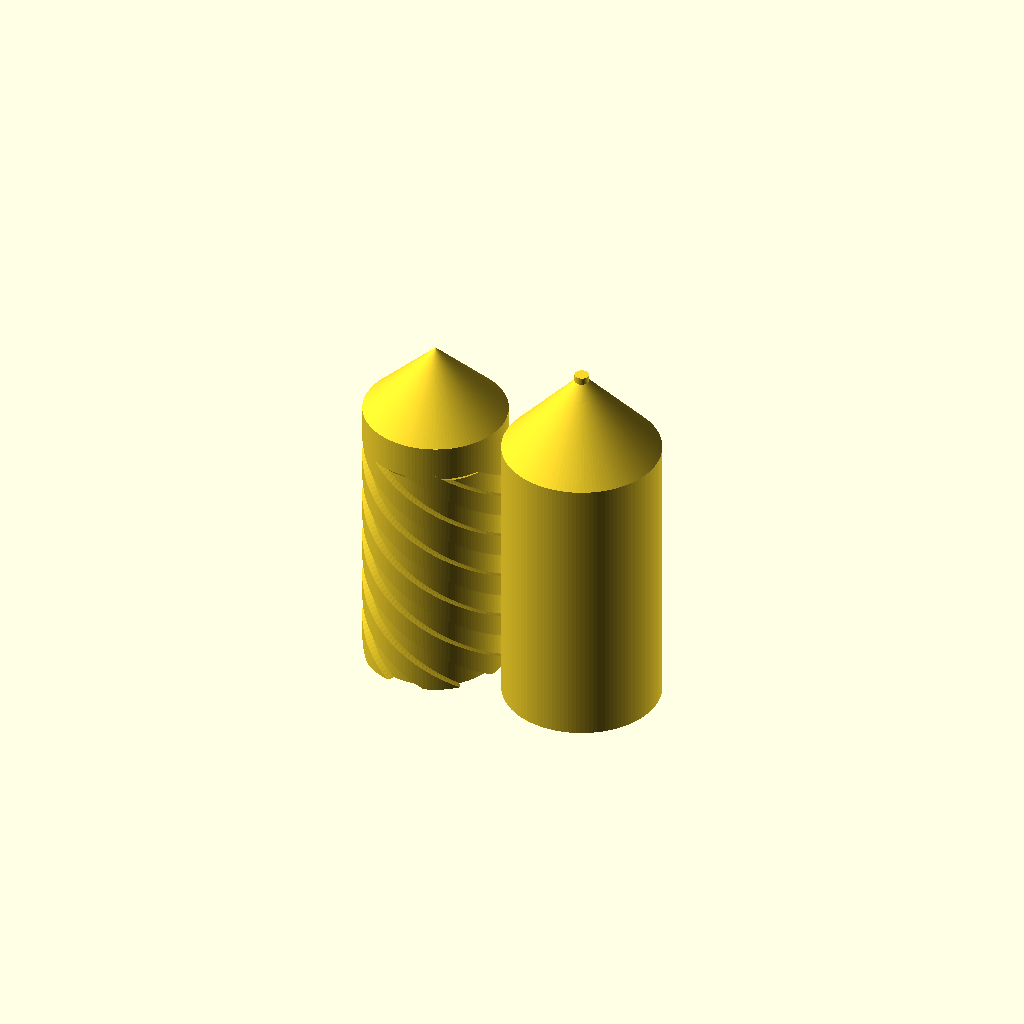
Cell 1 — every parameter at its default value.
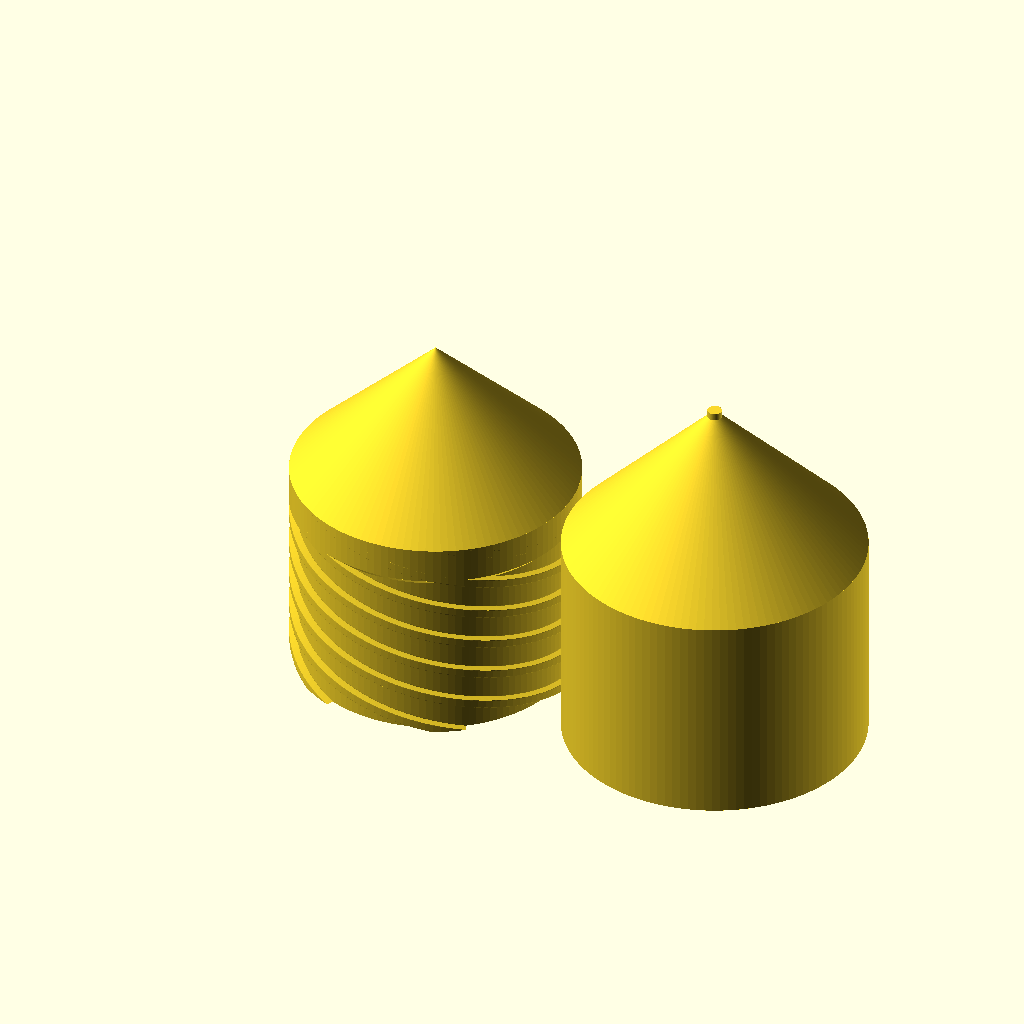
Cell 2 — R set to 20, the other parameters unchanged.
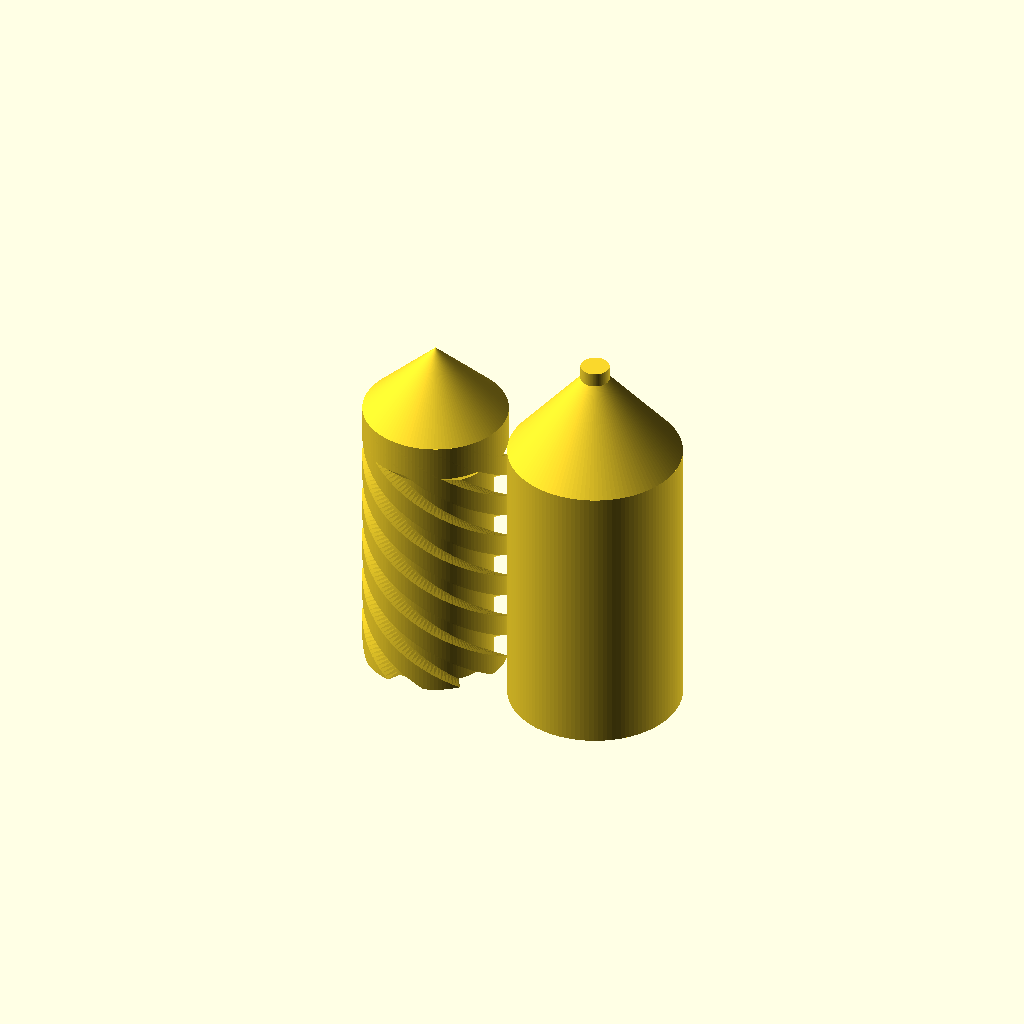
Cell 3: t = 2 (everything else at default).
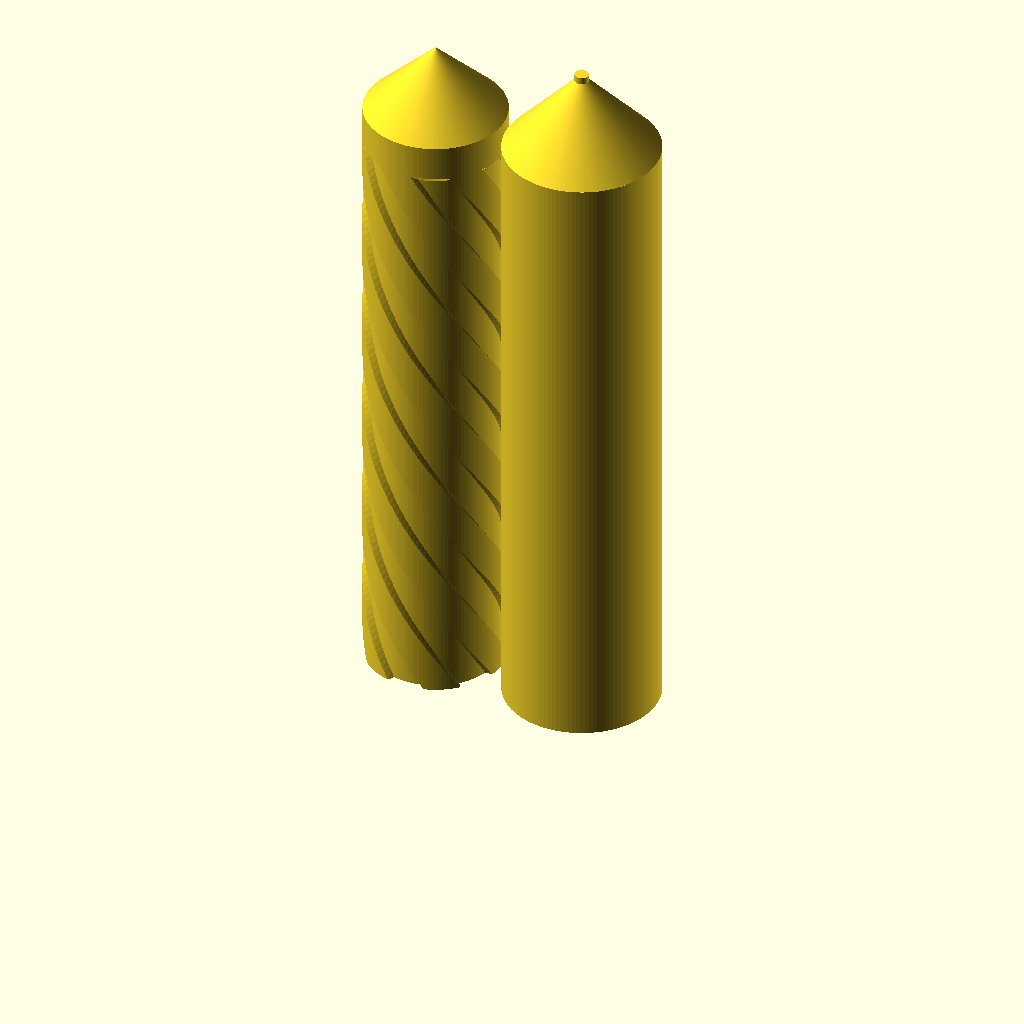
Cell 4 — h set to 100, the other parameters unchanged.
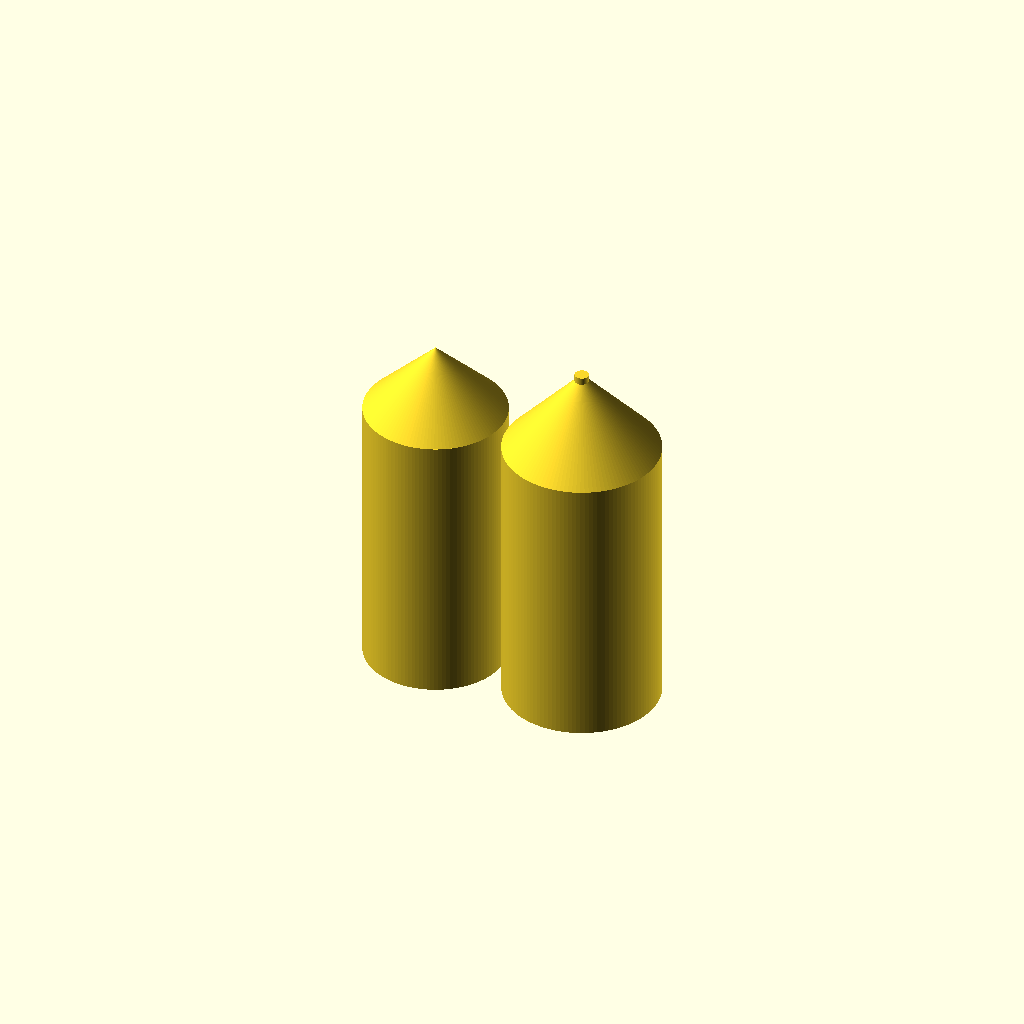
Cell 5 — eh set to 10, the other parameters unchanged.
All cells are drawn from one camera (rotation 55°, 0°, 25°, orthographic, colour scheme Cornfield), so only the parameter changes between them.
The OpenSCAD source (parts/syringe/syringe.scad):
// Author Jasper den Ouden 4-10-2013
// placed in public domain.

$fs=0.1;
$fn=120;

R=10;
t=1;

h=50;
eh = 5;

sa=360/6;

module inner_syringe()
{   union()
    {   translate([0,0,h-2*R-eh]) cylinder(r1=0,r2=R,h=R);
        translate([0,0,h-R-eh]) cylinder(r=R,h=eh);
        translate([0,0,h-R]) cylinder(r1=R,r2=0,h=R);
        linear_extrude(twist=360, height=h-R) union()
        {   circle(R-t);
            for(a=[0:sa:360]) rotate(a)  
                                  intersection(){ square([2*R,eh],center=true); circle(R); }
        }
    }
}

module outer_syringe()
{   union()
    {
        cylinder(r=R+t,h=h-R);
        translate([0,0,h-R]) cylinder(r1=R+t,r2=t, h=R+t);
        cylinder(r=t,h=h+2*t);
    }    
}

inner_syringe();
translate([2*(R+t),0]) outer_syringe();
Customizer parameters (derived from the source; name, type, default, range or options):
R: number, default 10
t: number, default 1
h: number, default 50
eh: number, default 5
